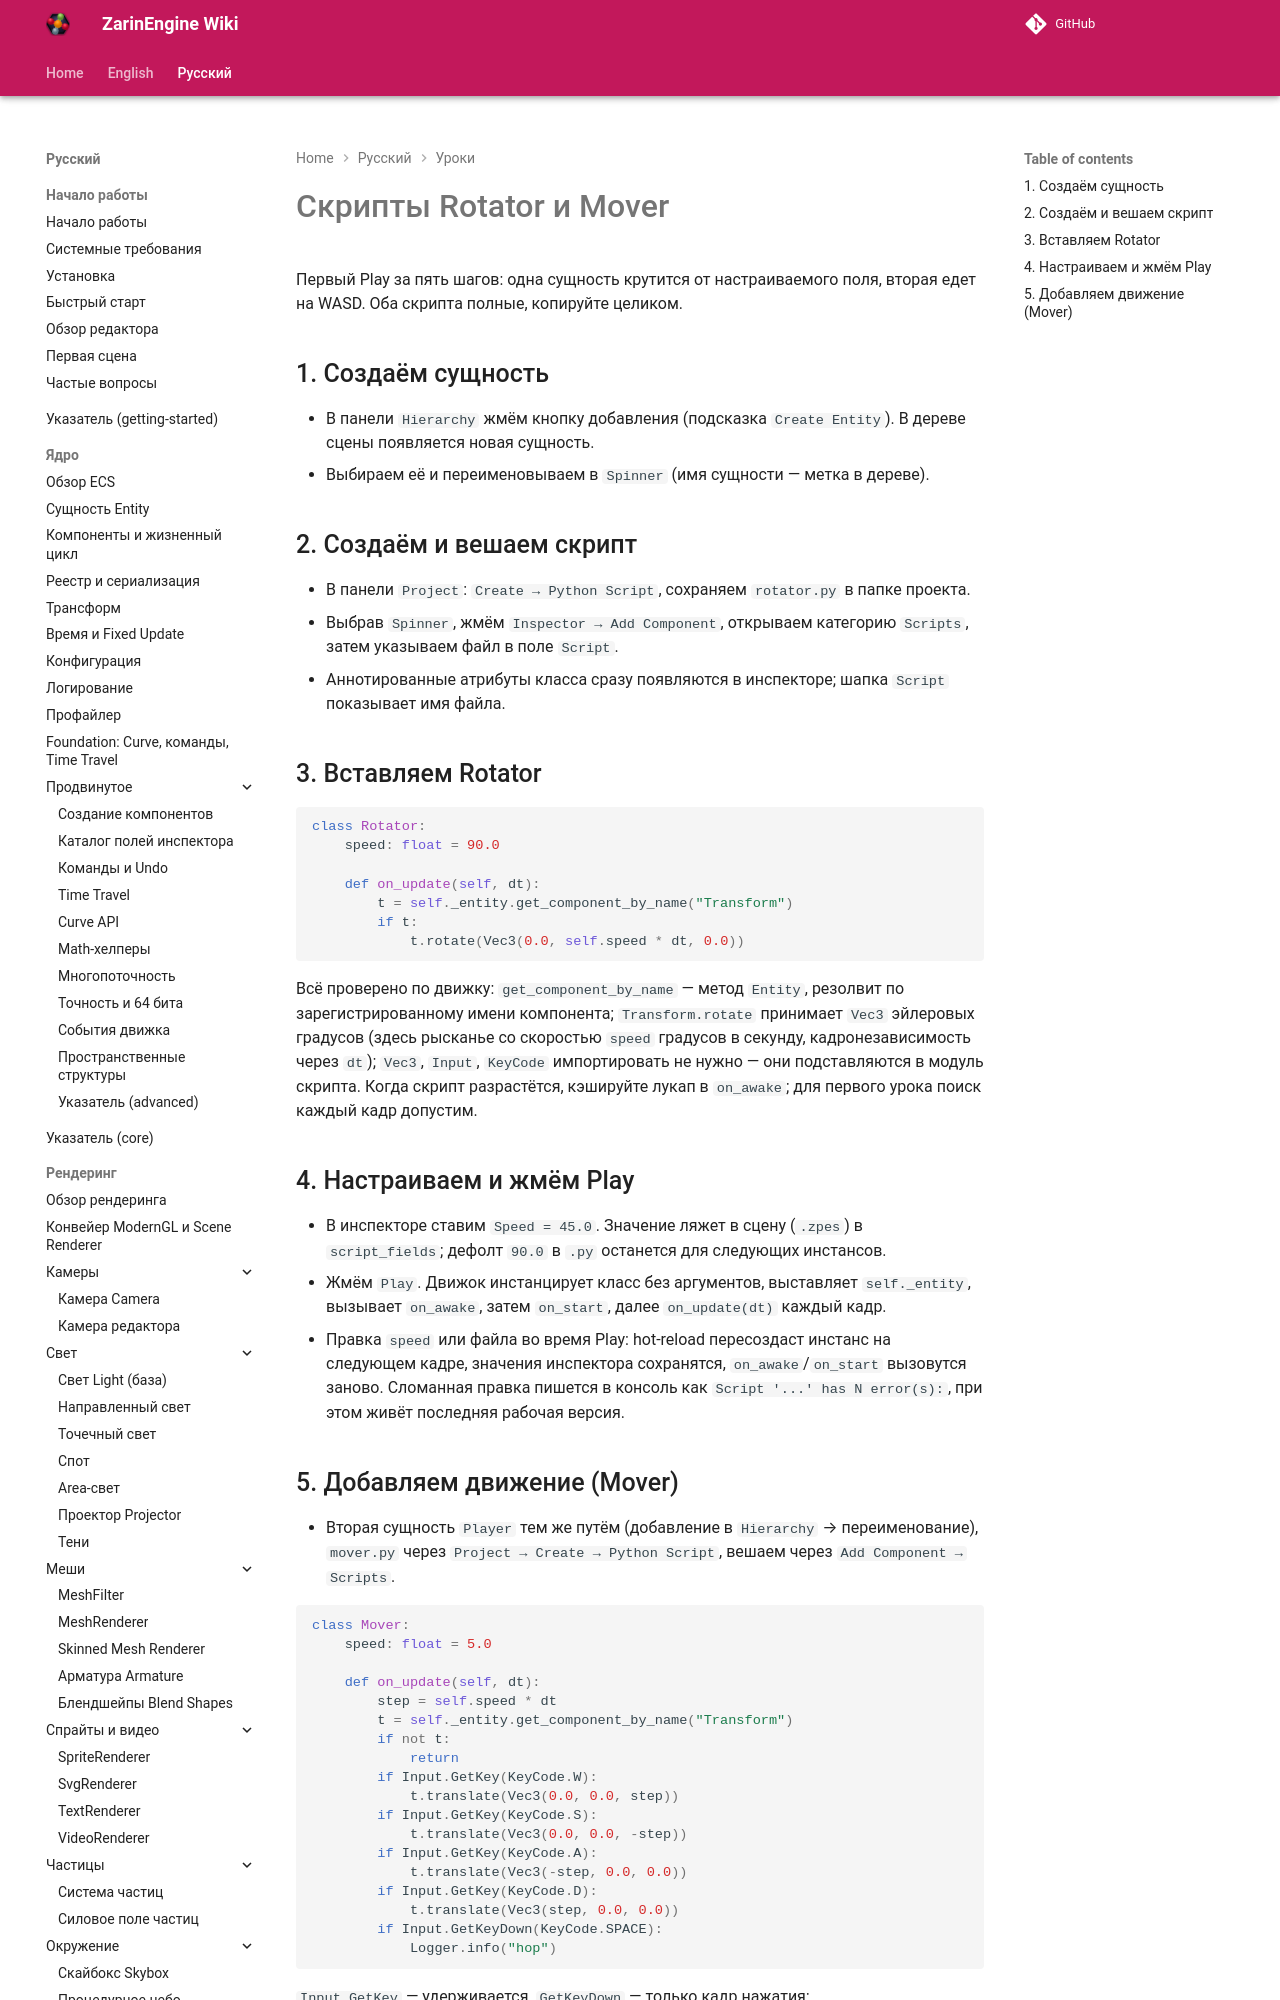

repository: EgorKonstrukt/ZarinEngineWiki · page: ru/tutorials/rotator-mover/index.html · generator: mkdocs

# Скрипты Rotator и Mover

Первый Play за пять шагов: одна сущность крутится от настраиваемого поля, вторая едет на WASD. Оба скрипта полные, копируйте целиком.

## 1. Создаём сущность

- В панели `Hierarchy` жмём кнопку добавления (подсказка `Create Entity`). В дереве сцены появляется новая сущность.
- Выбираем её и переименовываем в `Spinner` (имя сущности — метка в дереве).
